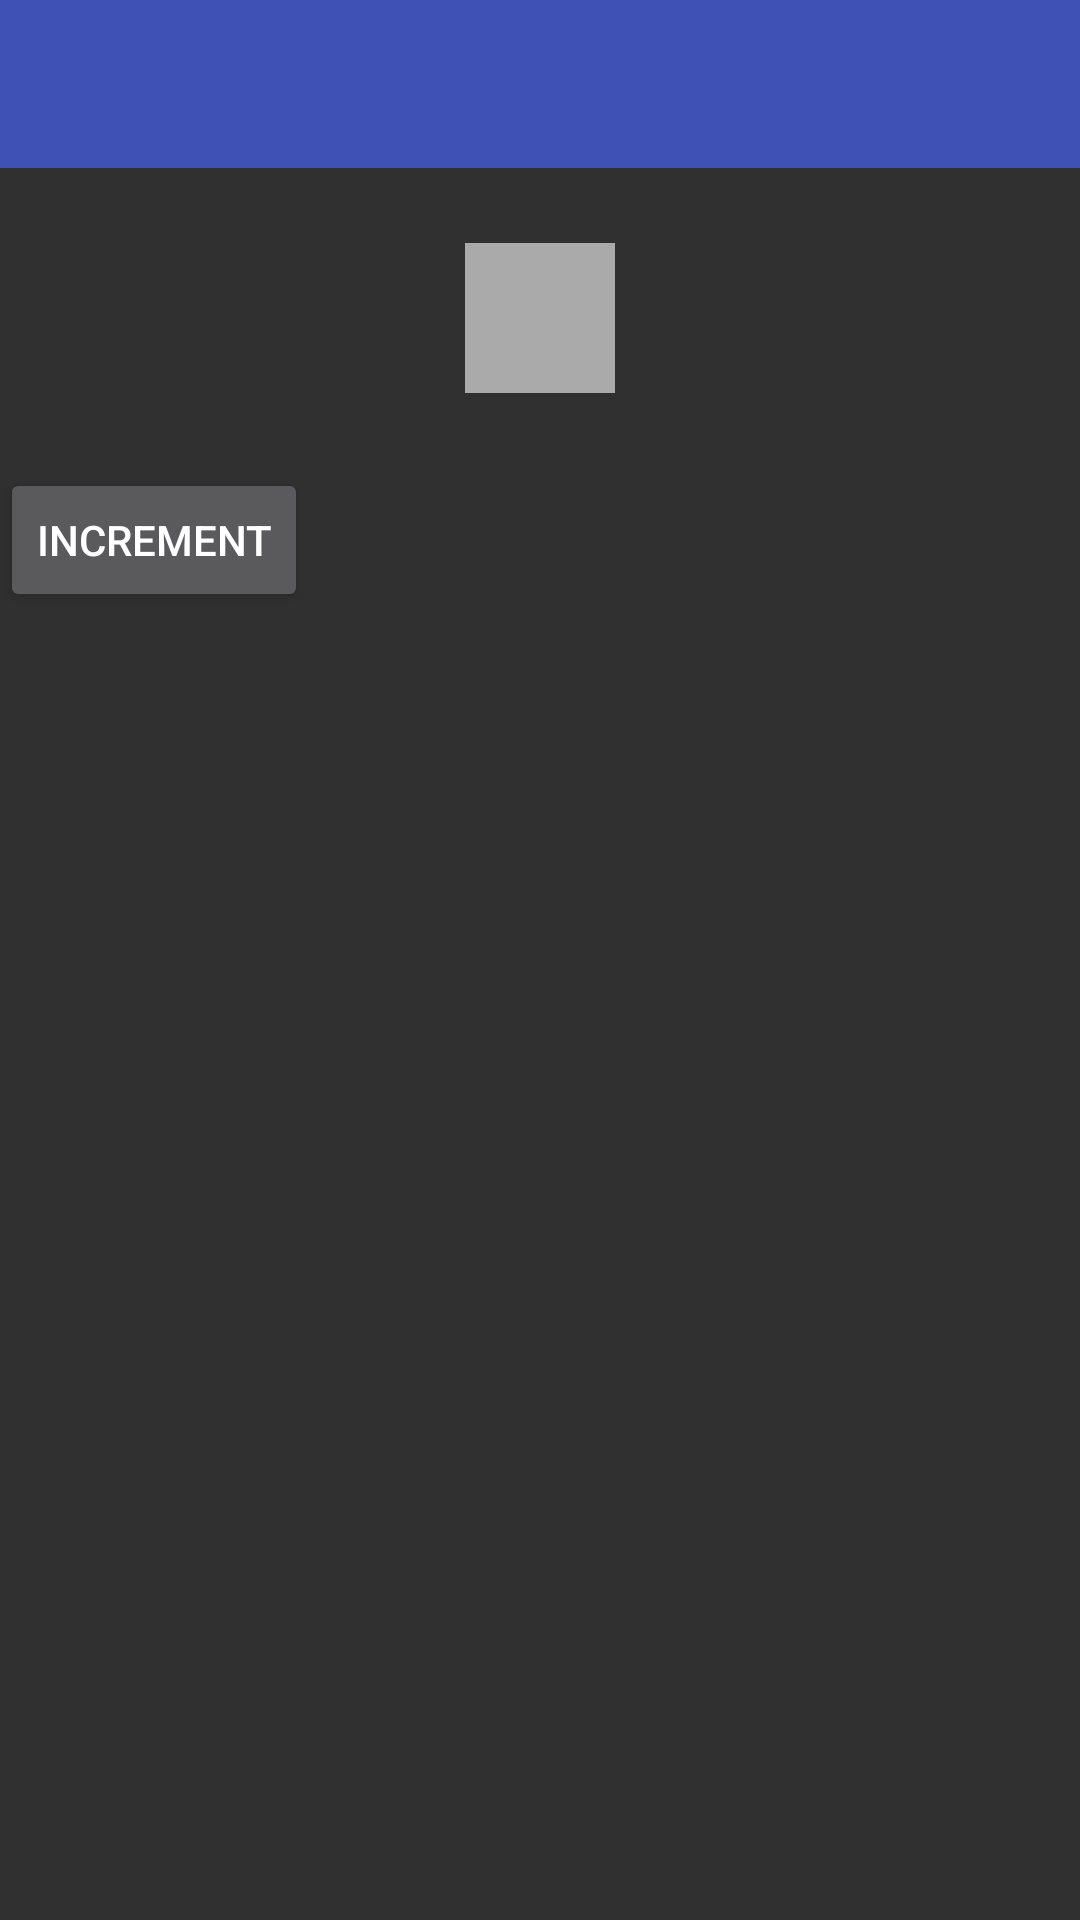

Layout XML and referenced resources for this Android screen:
<!-- AndroidManifest.xml: application theme AppTheme -->
<!-- res/layout/activity_badge.xml -->
<?xml version="1.0" encoding="utf-8"?>
<LinearLayout xmlns:android="http://schemas.android.com/apk/res/android"
    android:orientation="vertical"
    android:layout_width="match_parent"
    android:layout_height="match_parent"
    >
  <include layout="@layout/toolbar"/>

  <RelativeLayout
      android:layout_width="match_parent"
      android:layout_height="100dp"
      >
    <RelativeLayout
        android:id="@+id/badge_target"
        android:layout_width="50dp"
        android:layout_height="50dp"
        android:layout_centerInParent="true"
        android:background="@android:color/darker_gray"
        >
      <RelativeLayout
          android:layout_width="32dp"
          android:layout_height="32dp"
          android:background="@drawable/ic_social"
          android:layout_centerInParent="true"
          />
    </RelativeLayout>
  </RelativeLayout>

  <Button
      android:layout_height="wrap_content"
      android:layout_width="wrap_content"
      android:onClick="incrementNumber"
      android:text="@string/text_increment"
      />
</LinearLayout>
<!-- res/layout/toolbar.xml (included above) -->
<merge xmlns:android="http://schemas.android.com/apk/res/android">
  <android.support.v7.widget.Toolbar
      android:id="@+id/toolbar"
      android:layout_width="match_parent"
      android:layout_height="wrap_content"
      android:background="?attr/colorPrimary"
      />
</merge>
<!-- resources referenced by this layout -->
<resources>
  <string name="text_increment">Increment</string>
  <style name="AppTheme" parent="AppTheme.Base" />
  <style name="AppTheme.Base" parent="FrameworkRoot.Theme">
          <item name="searchViewStyle">@style/Widget.AppTheme.SearchView</item>
          <item name="colorPrimary">@color/theme_primary</item>
          <item name="colorPrimaryDark">@color/theme_primary_dark</item>
          <item name="windowNoTitle">true</item>
          <item name="windowActionBar">false</item>
      </style>
  <style name="FrameworkRoot.Theme" parent="Theme.AppCompat" />
  <style name="Widget.AppTheme.SearchView" parent="Widget.AppCompat.SearchView">
          
          
          
          
          
          
          
          
          
          
          
          
          
          
          
          
          
          
      </style>
  <color name="theme_primary">#3f51b5</color>
  <color name="theme_primary_dark">#303f9f</color>
</resources>
